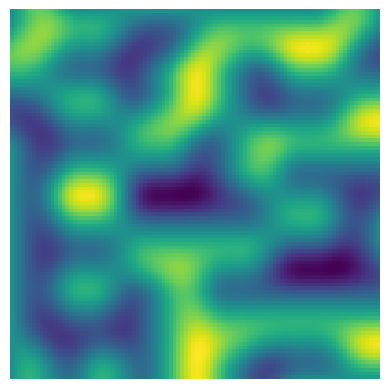

This figure's Python source:
"""
Slightly modified code from:
https://stackoverflow.com/questions/42147776/producing-2d-perlin-noise-with-numpy

which seems to be pythonized code from:
https://flafla2.github.io/2014/08/09/perlinnoise.html
"""
import numpy as np

def perlin(shape, frequency=5):
    width = np.linspace(0, frequency, shape[0], endpoint=False)
    height = np.linspace(0, frequency, shape[1], endpoint=False)
    x, y = np.meshgrid(width, height)
    # permutation table
    p = np.arange(256,dtype=int)
    np.random.shuffle(p)
    p = np.stack([p, p]).flatten()
    #integer part
    x_int = x.astype(int)
    y_int = y.astype(int)
    #fraction part
    x_frac = x - x_int
    y_frac = y - y_int
    #ease transitions with sigmoid-type function
    fade_x = fade(x_frac)
    fade_y = fade(y_frac)
    # noise components
    n00 = gradient(p[p[x_int] + y_int], x_frac, y_frac)
    n01 = gradient(p[p[x_int] + y_int + 1], x_frac, y_frac - 1)
    n11 = gradient(p[p[x_int + 1] + y_int + 1], x_frac - 1, y_frac - 1)
    n10 = gradient(p[p[x_int + 1] + y_int], x_frac - 1, y_frac)
    # combine noises
    x1 = lerp(n00, n10, fade_x)
    x2 = lerp(n01, n11, fade_x)
    return lerp(x1, x2, fade_y)

def lerp(a, b, x):
    return a + x * (b - a)

def fade(t):
    t_squared = t**2 #Time saver
    return (6 * t_squared - 15 * t + 10) * t * t_squared

def gradient(h, x, y):
    vectors = np.array([[ 0,  1],
                        [ 0, -1],
                        [ 1,  0],
                        [-1,  0]])
    g = vectors[h % 4]
    return g[:, :, 0] * x + g[:, :, 1] * y

def octave_perlin(x, y, octaves=3, persistence=2):
    """
    Fractal perlin noise.
    """
    total = 0
    frequency = 1
    amplitude = 1
    max_value = 0
    for _ in range(octaves):
        total += perlin(x * frequency, y * frequency) * amplitude
        max_value += amplitude
        amplitude *= persistence
        frequency *= 2
    return total / max_value


if __name__ == "__main__":
    import matplotlib.pyplot as plt
    plt.axis('off')
    plt.imshow(perlin([100, 100]), origin='upper')
    #plt.imshow(octave_perlin(x, y), origin='upper')
